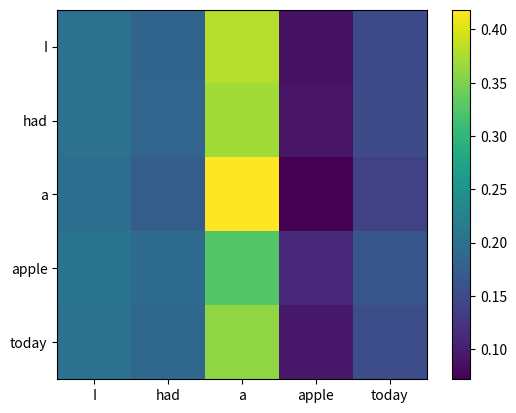

Reproduce this figure in Python.
import numpy as np

sample_tokens = ['I', 'had', 'a', 'apple', 'today']

# 임베딩 - token_index를 임베딩한다. tokenizer size to 4차원
np.random.seed(0)
embedding_dim = 4
# 자연어를 학습 가능한 텐서(매트릭스) 형태로 변환 - 트랜스포머 블록 사이즈로 변경
embeddings = np.random.rand(len(sample_tokens), embedding_dim)  # shape (5,4)

print(embeddings)

# 임의의 가중치 값 설정 - 원래대로라면 transformer 가중치 행렬이 지정되어있다.
Wq = np.random.rand(embedding_dim, embedding_dim)
Wk = np.random.rand(embedding_dim, embedding_dim)
Wv = np.random.rand(embedding_dim, embedding_dim)

# @: 행렬 곱셈 연산자 : np.matmul()과 동일 -> shape (5,4)
# Q, K, V는 임베딩된 벡터를 가중치 행렬과 곱해서 얻는다 - 선형 변환 = 순전파
Q = embeddings @ Wq  # = np.matmul(embeddings, Wq)
K = embeddings @ Wk  # = np.matmul(embeddings, Wk)
V = embeddings @ Wv  # = np.matmul(embeddings, Wv)

print(Q)
print(K)
print(V)

# dimension of key | 0: seq_len, 1: embedding_dimension
d_k = K.shape[1]

# Q @ K.T : (5,4) @ (4,5) = (5,5) / np.sqrt(d_k): scaled dot product 
# Q @ K.T 이유는 Q와 K의 유사도를 계산하기 위해서
# d_k로 나누는 이유는 dot product의 값이 너무 커지는 것을 방지
# = softmax 함수 기울기가 0에 가까워지는 것을 방지

# 분산의 성질: 어떤 값 X를 상수 a로 나누면: 분산은 1/a²배가 된다.
# Var(X / a) = Var(X) / a²
# 분산의 정의 : E = Expected Value (기댓값) -> E[X] = 모든 X 값들의 평균
# Var(X) = E[(X - 평균)²]  ← 편차의 "제곱" : 평균에서 얼마나 떨어져 있는지
# 1. (X-평균): 평균에서 얼마나 떨어져 있는지 = 편차
# 2. (X-평균)²: 편차의 "제곱" : 평균에서 얼마나 떨어져 있는지의 제곱 = 음수 제거
# 3. E[(X-평균)²]: 편차의 "제곱"의 평균 : 평균에서 얼마나 떨어져 있는지의 제곱의 평균 = 분산

# 결론은 Q, K의 유사도에 분산의 제한을 두어 softmax 계산 이전 단계인 스코어를 만든다.
# scores.shape = (5,5) = (토큰 수, 토큰 수)
# scores[i][j] = 토큰 i가 토큰 j를 얼마나 참조하는지의 점수
scores = Q @ K.T / np.sqrt(d_k)  # shape (5,5)

# 자연상수 = 미분했을때 자기 자신이 나오는 유일한 지수함수
# f(x) = e^x
# f'(x) = e^x

# 일반 미분 = ln(2) 상수 붙음 = e를 몇제곱 해야 2가 되는지 
# f(x) = 2^x
# f'(x) = 2^x * ln(2)

# 로그와 지수의 관계
# eˣ = y       ↔   ln(y) = x
# e¹ = 2.718   ↔   ln(2.718) = 1
# e⁰ = 1       ↔   ln(1) = 0
# e^0.693 = 2  ↔   ln(2) = 0.693

# 자연상수를 쓰는 이유는 역전파시 미분 계산이 편해진다 - 상수 계산을 하지 않아도 된다.

# softmax function
# 입력값 x(스코어 매트릭스)에 대하여 유사도 점수를 확률로 변환한다.
# x-np.max(x, axis=1, keepdims=True) = x에서 x.shape[1] 의 최대값을 빼서 지수함수 계산시 오버플로우를 방지한다. ex) 스코어가 1000일때 exp(1000)
# e_x = np.exp(x-np.max) = 지수함수를 계산하여 음수를 양수로 변환하며, 역전파 시 미분 계산량을 줄인다 - 자연상수 참조
# e_x / e_x.sum(axis=1) e_x의 값을 e_x의 합계로 나누어 0~1 사이의 확률 값으로 변환한다. 모든 확률의 합은 1이 된다.
def softmax(x):
    e_x = np.exp(x - np.max(x, axis=1, keepdims=True))  # 안정화
    return e_x / e_x.sum(axis=1, keepdims=True)

attention_weights = softmax(scores)  # shape (5,5)
# output = self-attention 결과 = 가중치와 V의 행렬곱으로 얻어지는 결과 = FFN으로 전달함
output = attention_weights @ V  # shape (5,4)

print("Attention Weights:\n", attention_weights)
print("Output Vectors:\n", output)

# 시각화
import matplotlib.pyplot as plt
plt.imshow(attention_weights, cmap='viridis')
plt.colorbar()
plt.xticks(range(len(sample_tokens)), sample_tokens)
plt.yticks(range(len(sample_tokens)), sample_tokens)

plt.savefig('01_qkv_scaled_dot_product.png')
